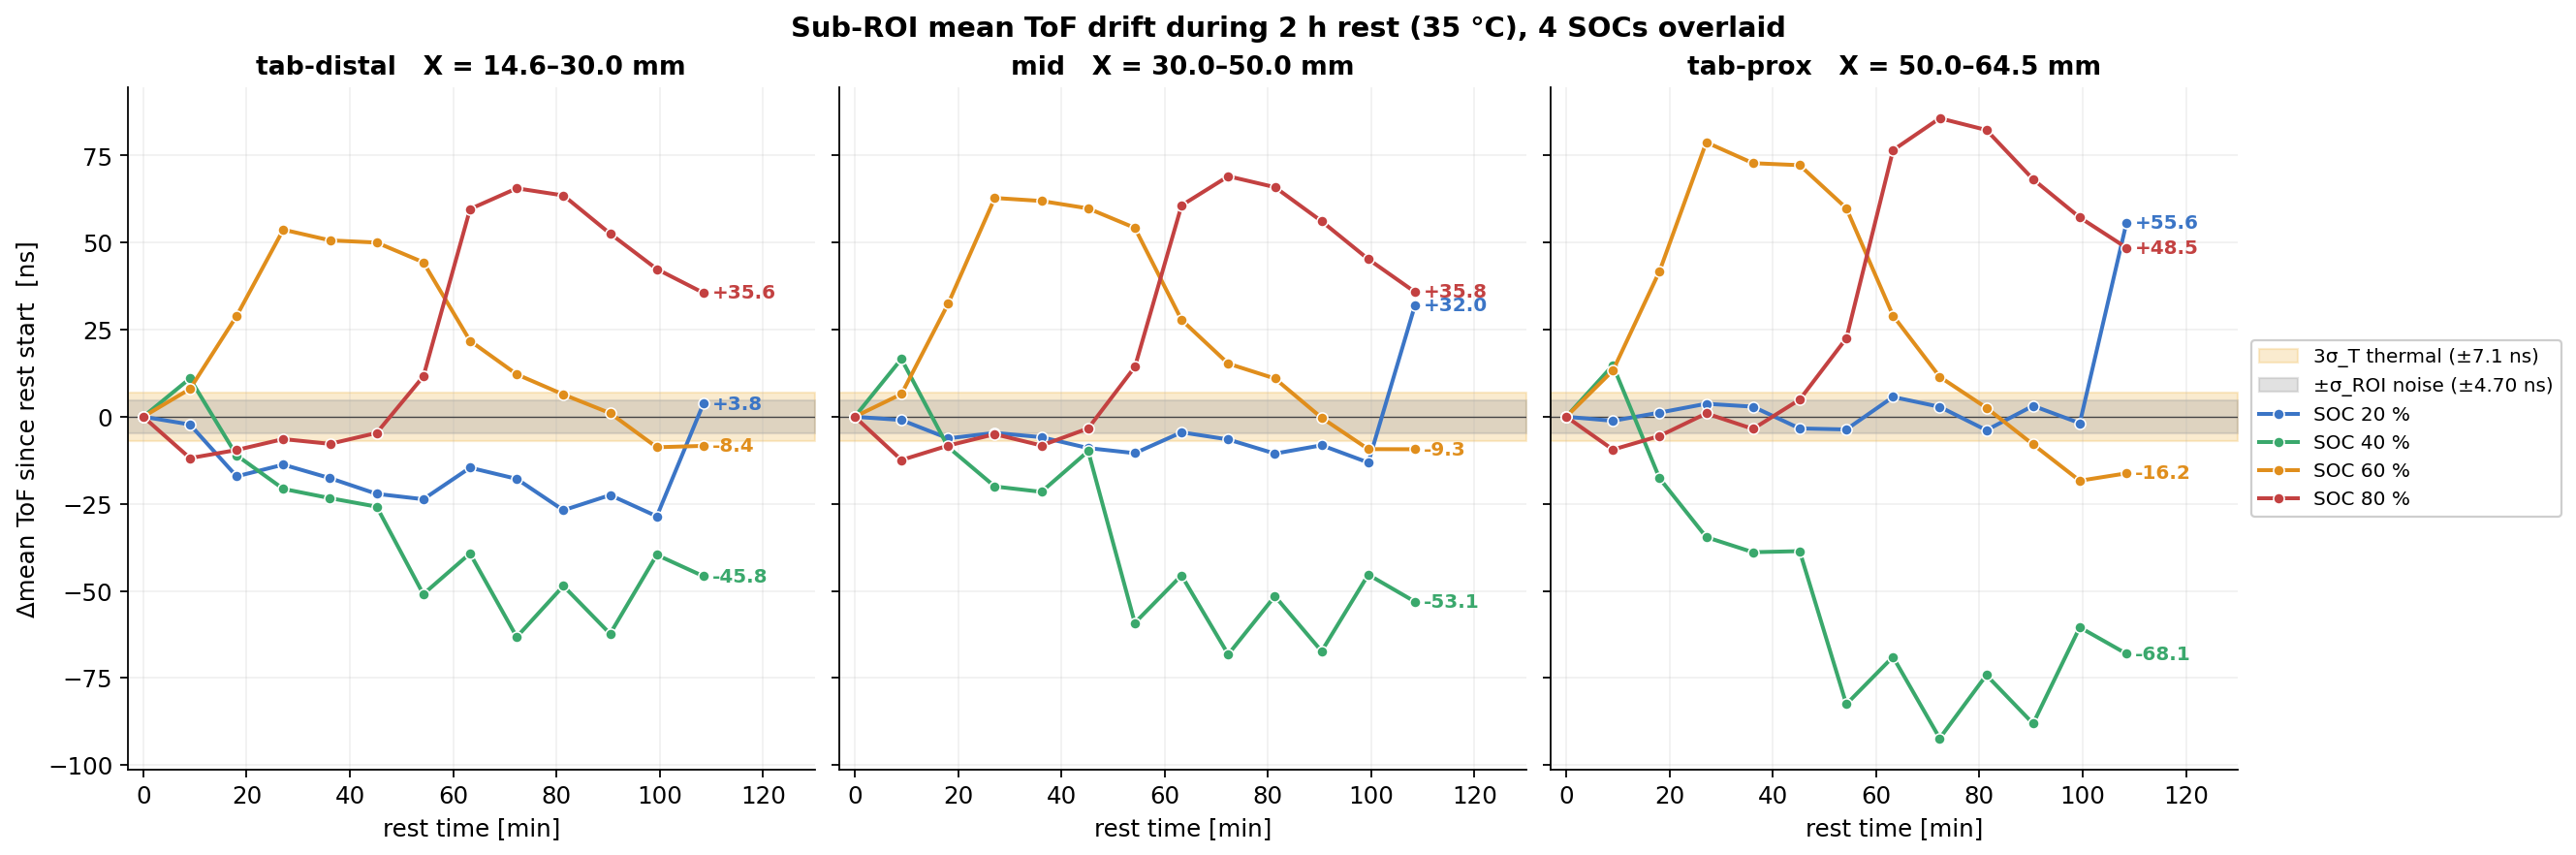

The table this chart was drawn from, first rows:
subregion, SOC_pct, dToF_ns, thermal_x, n_sigma_ROI
tab-distal, 20, 3.76, 0.53, 0.8
tab-distal, 40, -45.81, -6.49, -9.75
tab-distal, 60, -8.37, -1.18, -1.78
tab-distal, 80, 35.55, 5.03, 7.56
mid, 20, 31.96, 4.52, 6.8
mid, 40, -53.13, -7.52, -11.3
mid, 60, -9.34, -1.32, -1.99
mid, 80, 35.81, 5.07, 7.62
tab-prox, 20, 55.61, 7.87, 11.83
tab-prox, 40, -68.07, -9.64, -14.48
tab-prox, 60, -16.25, -2.3, -3.46
tab-prox, 80, 48.52, 6.87, 10.32
